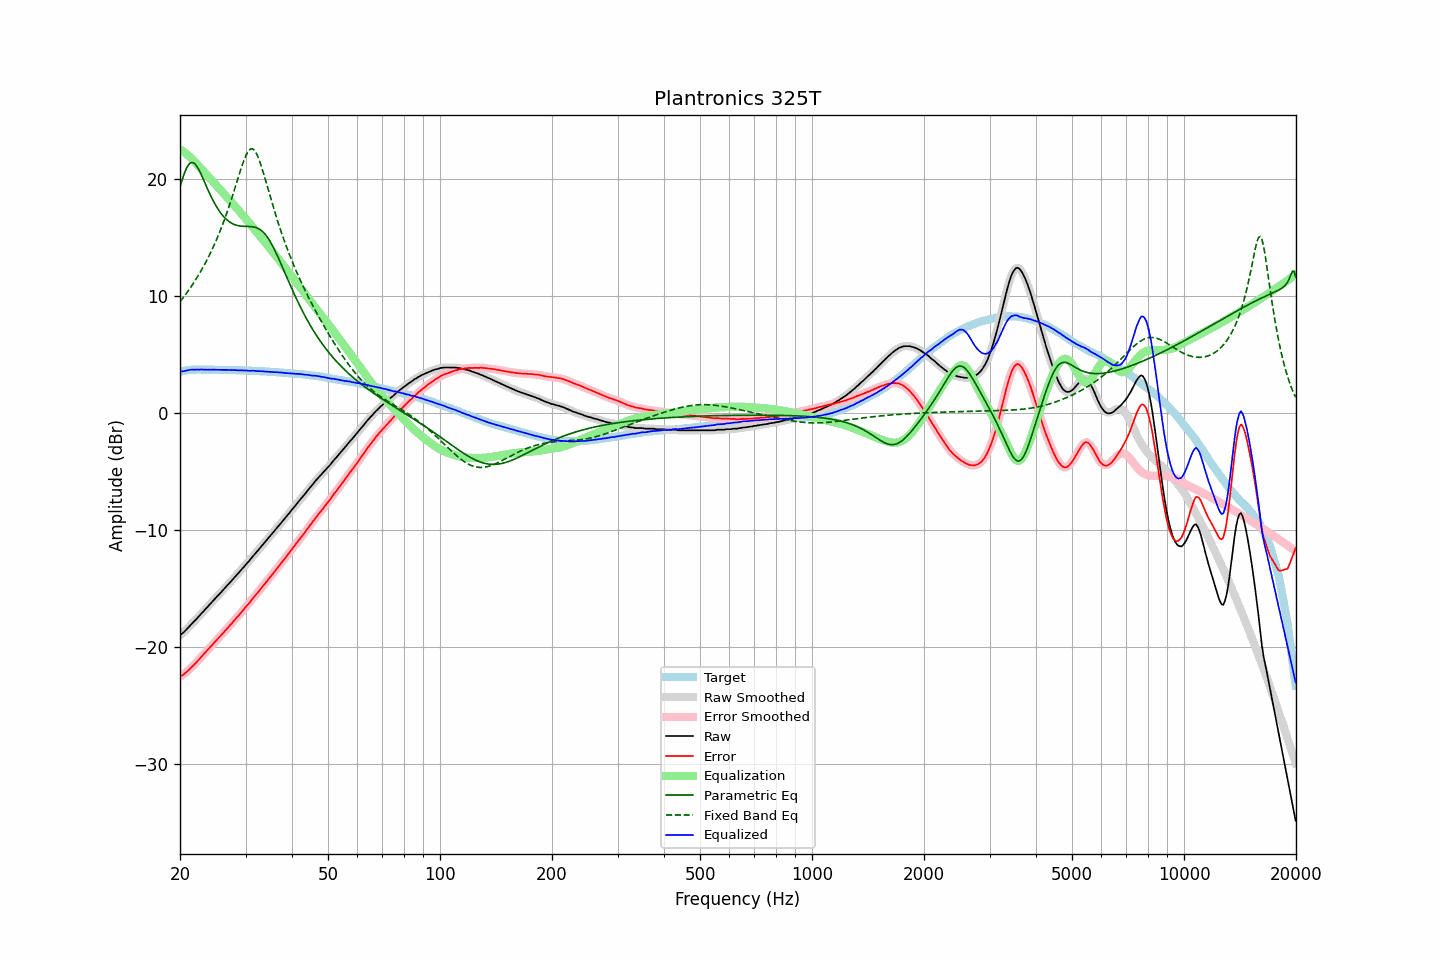

The table this chart was drawn from, first rows:
frequency, raw, error, smoothed, error_smoothed, equalization, parametric_eq, fixed_band_eq, equalized_raw, equalized_smoothed, target
20.00, -18.96, -22.47, -18.96, -22.48, 22.51, 19.29, 9.48, 3.55, 3.54, 3.52
20.20, -18.87, -22.41, -18.86, -22.41, 22.41, 19.75, 9.65, 3.55, 3.55, 3.55
20.40, -18.76, -22.34, -18.75, -22.33, 22.32, 20.17, 9.83, 3.55, 3.56, 3.58
20.61, -18.63, -22.23, -18.63, -22.23, 22.21, 20.55, 10.01, 3.58, 3.58, 3.60
20.81, -18.48, -22.11, -18.49, -22.12, 22.10, 20.86, 10.20, 3.62, 3.61, 3.63
21.02, -18.34, -21.99, -18.34, -21.99, 21.99, 21.11, 10.39, 3.65, 3.65, 3.66
21.23, -18.20, -21.86, -18.19, -21.86, 21.86, 21.28, 10.59, 3.67, 3.67, 3.67
21.44, -18.04, -21.72, -18.05, -21.73, 21.74, 21.37, 10.79, 3.69, 3.69, 3.68
21.66, -17.91, -21.60, -17.91, -21.59, 21.60, 21.36, 10.99, 3.69, 3.69, 3.69
21.87, -17.76, -21.45, -17.76, -21.46, 21.46, 21.28, 11.20, 3.69, 3.69, 3.69
22.09, -17.62, -21.32, -17.62, -21.32, 21.31, 21.13, 11.42, 3.69, 3.69, 3.70
22.31, -17.46, -21.16, -17.47, -21.17, 21.16, 20.93, 11.64, 3.70, 3.69, 3.70
22.54, -17.33, -21.03, -17.32, -21.02, 21.02, 20.68, 11.87, 3.69, 3.70, 3.70
22.76, -17.16, -20.85, -17.17, -20.86, 20.87, 20.39, 12.10, 3.71, 3.70, 3.70
22.99, -17.02, -20.71, -17.02, -20.71, 20.72, 20.09, 12.35, 3.70, 3.70, 3.69
23.22, -16.88, -20.57, -16.87, -20.56, 20.56, 19.78, 12.59, 3.69, 3.69, 3.69
23.45, -16.72, -20.40, -16.72, -20.41, 20.41, 19.46, 12.85, 3.69, 3.69, 3.69
23.69, -16.58, -20.27, -16.57, -20.26, 20.26, 19.15, 13.11, 3.68, 3.69, 3.69
23.92, -16.41, -20.10, -16.42, -20.11, 20.11, 18.85, 13.38, 3.69, 3.69, 3.69
24.16, -16.27, -19.96, -16.27, -19.96, 19.96, 18.55, 13.66, 3.68, 3.69, 3.69
24.40, -16.11, -19.80, -16.12, -19.80, 19.81, 18.27, 13.95, 3.69, 3.69, 3.69
24.65, -15.97, -19.65, -15.97, -19.65, 19.65, 18.01, 14.25, 3.69, 3.69, 3.68
24.89, -15.82, -19.50, -15.82, -19.50, 19.50, 17.76, 14.56, 3.68, 3.68, 3.68
25.14, -15.67, -19.35, -15.68, -19.35, 19.35, 17.53, 14.87, 3.68, 3.68, 3.68
25.39, -15.52, -19.20, -15.53, -19.21, 19.20, 17.32, 15.20, 3.68, 3.67, 3.68
25.65, -15.39, -19.07, -15.38, -19.06, 19.05, 17.12, 15.54, 3.67, 3.67, 3.68
25.91, -15.23, -18.90, -15.23, -18.90, 18.90, 16.94, 15.89, 3.67, 3.67, 3.67
26.16, -15.08, -18.75, -15.08, -18.75, 18.75, 16.78, 16.25, 3.67, 3.67, 3.67
26.43, -14.93, -18.60, -14.93, -18.60, 18.60, 16.63, 16.62, 3.67, 3.67, 3.67
26.69, -14.78, -18.44, -14.78, -18.45, 18.45, 16.50, 17.01, 3.67, 3.67, 3.67
26.96, -14.64, -18.31, -14.63, -18.30, 18.29, 16.38, 17.40, 3.66, 3.66, 3.67
27.23, -14.48, -18.14, -14.48, -18.14, 18.14, 16.28, 17.81, 3.66, 3.66, 3.66
27.50, -14.34, -18.00, -14.33, -17.99, 17.99, 16.20, 18.23, 3.65, 3.65, 3.66
27.77, -14.17, -17.82, -14.18, -17.83, 17.83, 16.12, 18.66, 3.66, 3.65, 3.65
28.05, -14.03, -17.67, -14.02, -17.67, 17.67, 16.07, 19.10, 3.65, 3.65, 3.65
28.33, -13.87, -17.50, -13.87, -17.51, 17.52, 16.02, 19.54, 3.65, 3.64, 3.64
28.62, -13.73, -17.37, -13.72, -17.36, 17.36, 15.98, 19.98, 3.63, 3.64, 3.64
28.90, -13.57, -17.20, -13.57, -17.20, 17.20, 15.95, 20.42, 3.63, 3.63, 3.64
29.19, -13.41, -17.03, -13.41, -17.04, 17.04, 15.94, 20.85, 3.63, 3.63, 3.63
29.48, -13.25, -16.88, -13.25, -16.88, 16.88, 15.92, 21.26, 3.63, 3.63, 3.63
29.78, -13.10, -16.72, -13.09, -16.71, 16.72, 15.92, 21.63, 3.62, 3.63, 3.62
30.08, -12.93, -16.55, -12.94, -16.56, 16.55, 15.91, 21.96, 3.63, 3.62, 3.62
30.38, -12.78, -16.39, -12.78, -16.39, 16.39, 15.91, 22.23, 3.61, 3.61, 3.61
30.68, -12.64, -16.25, -12.62, -16.23, 16.22, 15.91, 22.42, 3.59, 3.60, 3.61
30.99, -12.46, -16.06, -12.46, -16.06, 16.06, 15.90, 22.53, 3.60, 3.59, 3.60
31.30, -12.29, -15.88, -12.29, -15.89, 15.89, 15.88, 22.54, 3.60, 3.60, 3.59
31.61, -12.13, -15.72, -12.13, -15.71, 15.72, 15.86, 22.45, 3.59, 3.59, 3.59
31.93, -11.97, -15.55, -11.97, -15.55, 15.55, 15.83, 22.27, 3.58, 3.58, 3.58
32.24, -11.81, -15.38, -11.81, -15.39, 15.38, 15.78, 22.01, 3.57, 3.57, 3.57
32.57, -11.66, -15.23, -11.65, -15.22, 15.21, 15.71, 21.68, 3.56, 3.56, 3.57
32.89, -11.48, -15.04, -11.49, -15.05, 15.05, 15.62, 21.29, 3.56, 3.56, 3.56
33.22, -11.33, -14.87, -11.33, -14.88, 14.88, 15.52, 20.87, 3.55, 3.55, 3.55
33.55, -11.16, -14.71, -11.16, -14.71, 14.71, 15.39, 20.41, 3.55, 3.55, 3.55
33.89, -11.01, -14.55, -11.00, -14.54, 14.54, 15.24, 19.94, 3.54, 3.54, 3.54
34.23, -10.84, -14.37, -10.84, -14.37, 14.37, 15.06, 19.47, 3.54, 3.53, 3.53
34.57, -10.68, -14.19, -10.68, -14.20, 14.20, 14.86, 18.99, 3.53, 3.52, 3.52
34.92, -10.53, -14.04, -10.52, -14.03, 14.03, 14.64, 18.51, 3.50, 3.51, 3.51
35.27, -10.37, -13.87, -10.37, -13.87, 13.86, 14.40, 18.04, 3.49, 3.49, 3.50
35.62, -10.21, -13.70, -10.20, -13.69, 13.69, 14.14, 17.57, 3.48, 3.48, 3.49
35.97, -10.03, -13.51, -10.03, -13.51, 13.51, 13.87, 17.12, 3.48, 3.48, 3.48
... 635 more rows
